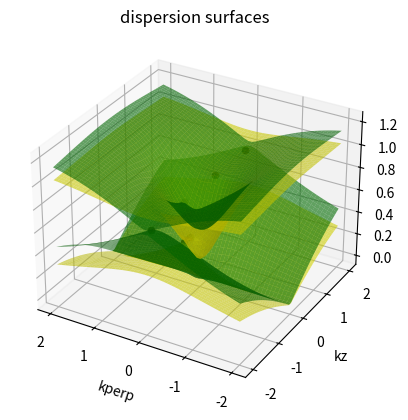

Source code (Python):
from mpl_toolkits.mplot3d import Axes3D
import numpy as np
import scipy as sp
import matplotlib.pyplot as plt

def MagPlasmaEigenmodes(wp, kx, ky, kz):
    H = np.array([[0,-1j,0,-1j*wp,0,0,0,0,0],
                  [1j,0,0,0,-1j*wp,0,0,0,0],
                  [0,0,0,0,0,-1j*wp,0,0,0],
                  [1j*wp,0,0,0,0,0,0,kz,-ky],
                  [0,1j*wp,0,0,0,0,-kz,0,kx],
                  [0,0,1j*wp,0,0,0,ky,-kx,0],
                  [0,0,0,0,-kz,ky,0,0,0],
                  [0,0,0,kz,0,-kx,0,0,0],
                  [0,0,0,-ky,kx,0,0,0,0]])
    omn, fn = np.linalg.eigh(H)
    #fn = (vn, En, Bn), 9x1 vector
    return [omn, fn]

defaultColors = ['C0', 'C1','C2', 'C3']

# Plotting
fig = plt.figure()
ax = fig.add_subplot(111, projection='3d')

def draw_surfaces(wp, points, kperpmin, kperpmax, kzmin, kzmax, maxnum=4, colorList=defaultColors):
    kperp_points = np.linspace(kperpmin, kperpmax, points)
    kz_points = np.linspace(kzmin, kzmax, points)
    mesh_kperp, mesh_kz = np.meshgrid(kperp_points, kz_points)
    flat_kperp = mesh_kperp.ravel()
    flat_kz = mesh_kz.ravel()
    flat_surfaces = [np.zeros(flat_kperp.shape),np.zeros(flat_kperp.shape),np.zeros(flat_kperp.shape),np.zeros(flat_kperp.shape)]

    for i in range(len(flat_kperp)):
        oms = np.sort(MagPlasmaEigenmodes(wp, flat_kperp[i], 0, flat_kz[i])[0])
        for j in range(4):
            flat_surfaces[j][i] = oms[j+5]

    mesh_surfaces = [flat_surface.reshape(mesh_kperp.shape) for flat_surface in flat_surfaces]

    # Plot the surface
    for i in range(maxnum):
        ax.plot_surface(mesh_kperp, mesh_kz, mesh_surfaces[i], alpha=0.6, edgecolor='none', color=colorList[i])

    kplus = wp/np.sqrt(1+wp)
    if wp < 1:
        kminus = wp/np.sqrt(1-wp)
    else:
        kminus = np.inf
    if kplus > kzmin and kplus < kzmax:
        ax.scatter(0, kplus,wp, color='black')
    if -kplus > kzmin and -kplus < kzmax:
        ax.scatter(0, -kplus,wp, color='black')
    if kminus > kzmin and kminus < kzmax:
        ax.scatter(0, kminus,wp, color='black')
    if -kminus > kzmin and -kminus < kzmax:
        ax.scatter(0, -kminus,wp, color='black')


# Generate data for the surface
wp = 0.8
points = 50
kperpmin = -2
kperpmax = 2
kzmin = -2
kzmax = 2
maxnum = 2

draw_surfaces(wp, points, kperpmin, kperpmax, kzmin, kzmax, maxnum=maxnum, colorList=['green', 'green'])

wp3 = 0.45
draw_surfaces(wp3, points, kperpmin, kperpmax, kzmin, kzmax, maxnum=maxnum, colorList=['yellow','yellow'])


plt.gca().invert_xaxis()

# Labels
ax.set_xlabel('kperp')
ax.set_ylabel('kz')
ax.set_zlabel('w')
ax.set_title('dispersion surfaces')

plt.show()